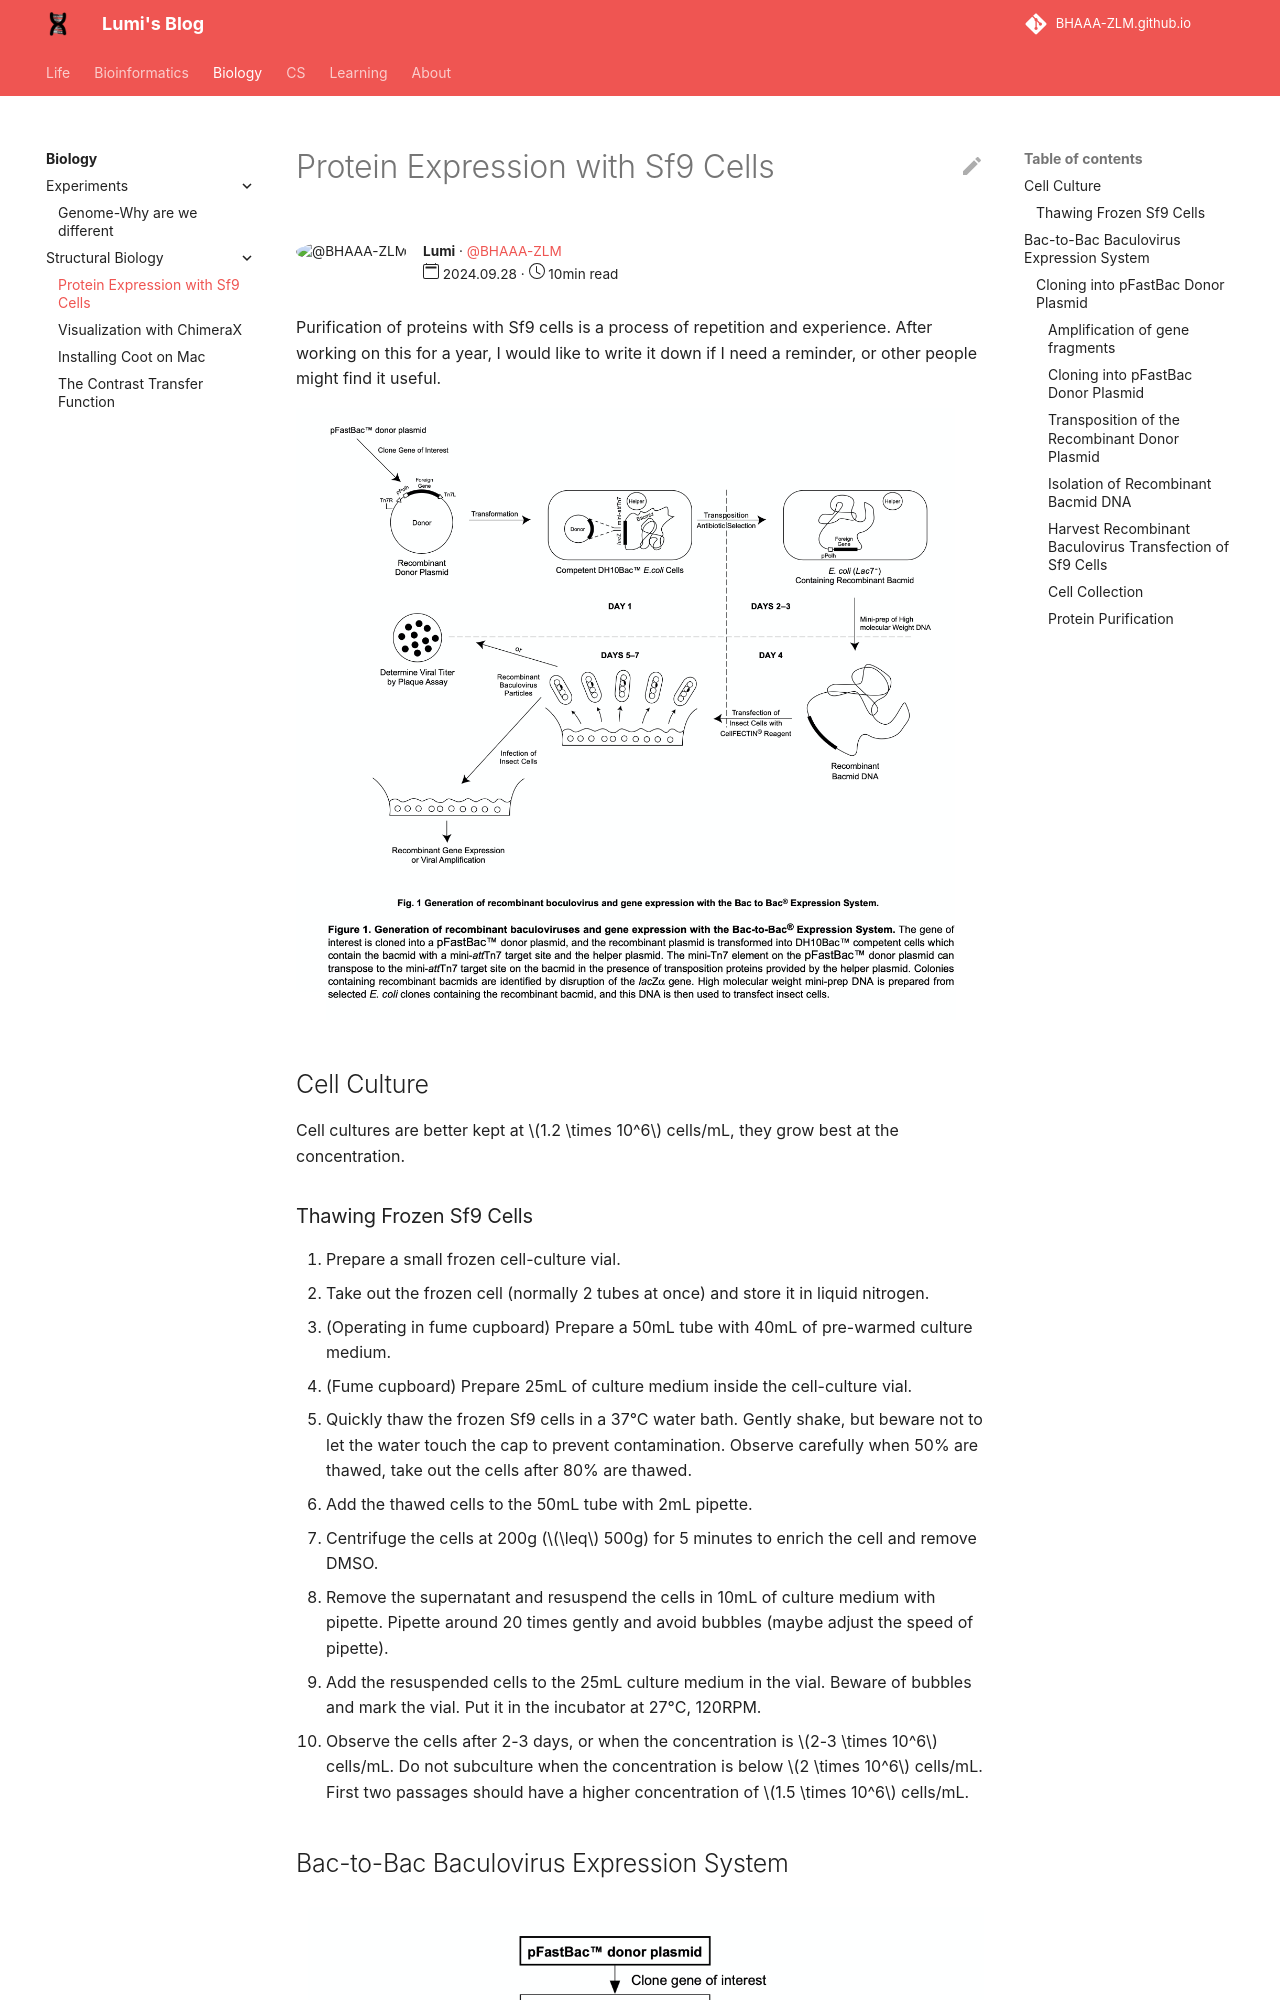

repository: BHAAA-ZLM/BHAAA-ZLM.github.io · page: Biology/Struct/protein_purification/index.html · generator: mkdocs

---
author: Lumi
author_gh_user: BHAAA-ZLM
read_time: 10min
publish_date: 2024.09.28
---

Purification of proteins with Sf9 cells is a process of repetition and experience. After working on this for a year, I would like to write it down if I need a reminder, or other people might find it useful. 

![Protein Expression](./purification/bac-to-bac.png)


## Cell Culture
Cell cultures are better kept at $1.2 \times 10^6$ cells/mL, they grow best at the concentration.

### Thawing Frozen Sf9 Cells
1. Prepare a small frozen cell-culture vial.
1. Take out the frozen cell (normally 2 tubes at once) and store it in liquid nitrogen.
1. (Operating in fume cupboard) Prepare a 50mL tube with 40mL of pre-warmed culture medium.
1. (Fume cupboard) Prepare 25mL of culture medium inside the cell-culture vial.
1. Quickly thaw the frozen Sf9 cells in a 37°C water bath. Gently shake, but beware not to let the water touch the cap  to prevent contamination. Observe carefully when 50% are thawed, take out the cells after 80% are thawed.
1. Add the thawed cells to the 50mL tube with 2mL pipette.
1. Centrifuge the cells at 200g ($\leq$ 500g) for 5 minutes to enrich the cell and remove DMSO.
1. Remove the supernatant and resuspend the cells in 10mL of culture medium with pipette. Pipette around 20 times gently and avoid bubbles (maybe adjust the speed of pipette).
1. Add the resuspended cells to the 25mL culture medium in the vial. Beware of bubbles and mark the vial. Put it in the incubator at 27°C, 120RPM.
1. Observe the cells after 2-3 days, or when the concentration is $2-3 \times 10^6$ cells/mL. Do not subculture when the concentration is below $2 \times 10^6$ cells/mL. First two passages should have a higher concentration of $1.5 \times 10^6$ cells/mL.

## Bac-to-Bac Baculovirus Expression System

![Workflow of Bac-to-Bac](./purification/workflow-bac.png)

### Cloning into pFastBac Donor Plasmid
